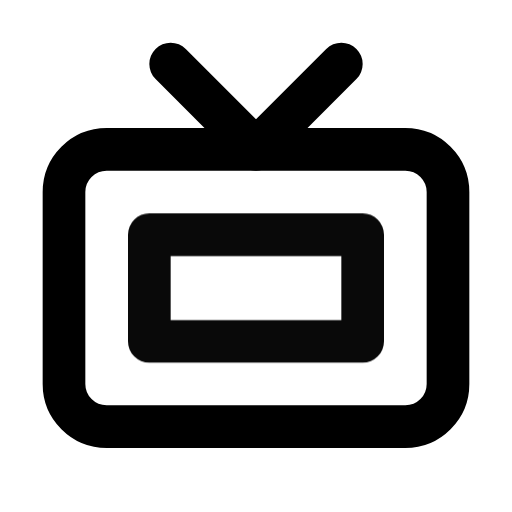
t = 0.00 s
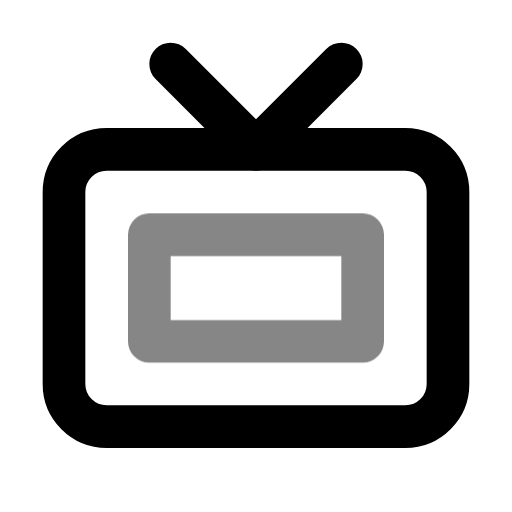
t = 0.39 s
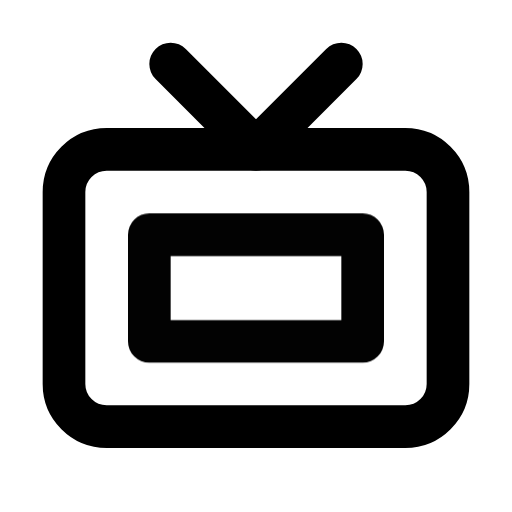
t = 0.92 s
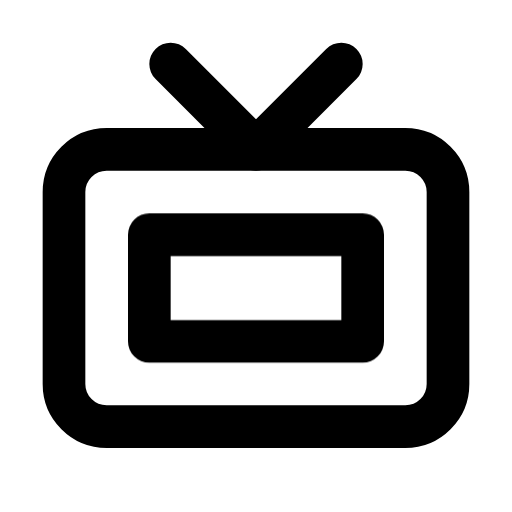
t = 1.56 s
t = 1.96 s: frame unchanged from t = 1.56 s, image omitted
t = 2.35 s: frame unchanged from t = 1.56 s, image omitted

The animated SVG that drew these frames (rendered in a browser with its animation timeline set to each time). Animation: 1 CSS @keyframes rule; one cycle of 2.75 s, repeats indefinitely.

<svg xmlns="http://www.w3.org/2000/svg" width="24" height="24" fill="none" stroke="currentColor" stroke-linecap="round" stroke-linejoin="round" stroke-width="2" viewBox="0 0 24 24">
    <!-- Generated by scripts/icon-expansion/generate.mjs -->
    <style>
        @media (prefers-reduced-motion: no-preference) {
            @keyframes ira-exp-pulse { 0%, 100% { opacity: 1; } 22% { opacity: .45; } 40% { opacity: 1; } }
            [data-ira-motion="television"] { transform-box: fill-box; transform-origin: center; animation: ira-exp-pulse 2.65s ease-in-out -0.1s infinite; }
        }
    </style>
    <rect x="3" y="7" width="18" height="13" rx="2"/><path d="m8 3 4 4 4-4"/>
    <g data-ira-motion="television"><path d="M7 11h10v5H7z"/></g>
</svg>
